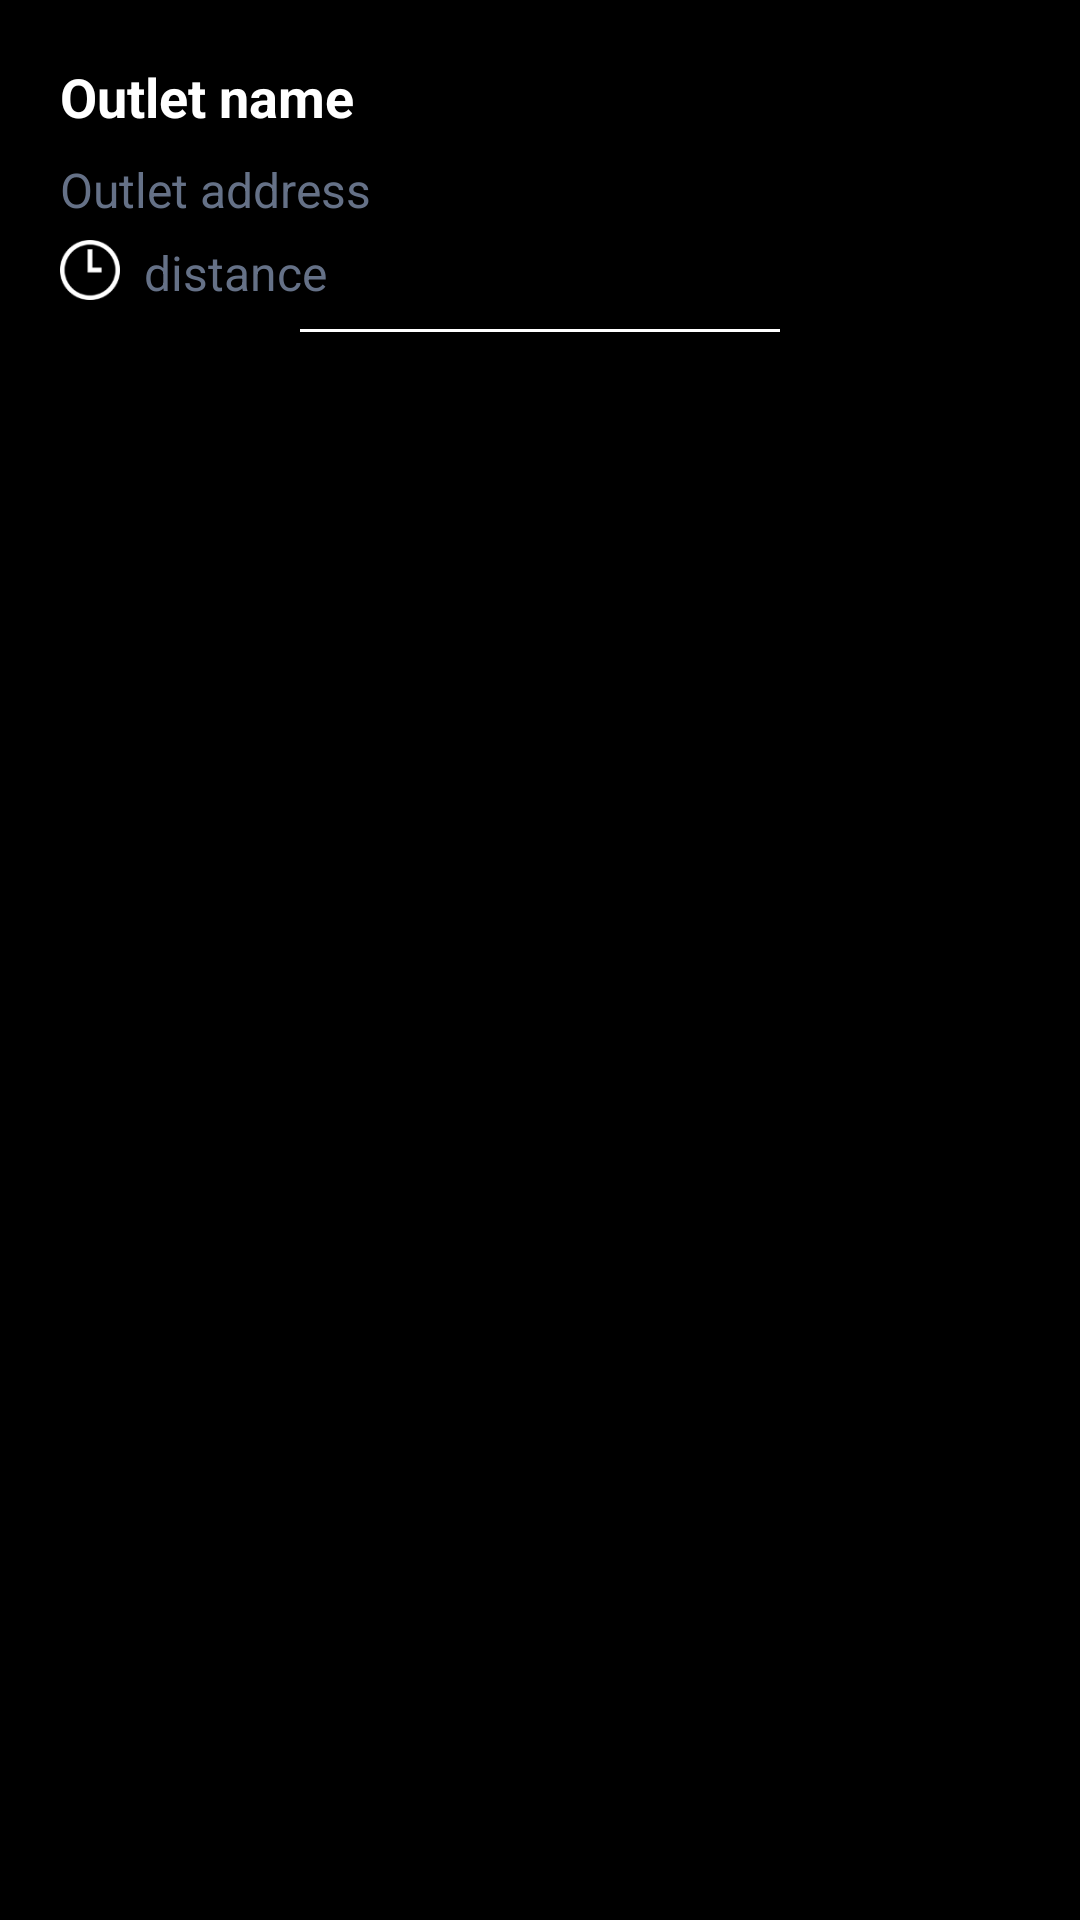

Android layout source for this screen:
<!-- AndroidManifest.xml: application theme AppTheme -->
<!-- res/layout/orders_list.xml -->
<?xml version="1.0" encoding="utf-8"?>
<LinearLayout xmlns:android="http://schemas.android.com/apk/res/android"
    android:orientation="vertical" android:layout_width="match_parent"
    android:layout_height="wrap_content"
    android:paddingBottom="12dp"
    android:background="@color/Black">
    <LinearLayout
        android:layout_width="match_parent"
        android:layout_height="wrap_content"
        android:orientation="horizontal">

        <LinearLayout
            android:layout_marginTop="12dp"
            android:layout_width="300dp"
            android:layout_height="match_parent"
            android:orientation="vertical">
            <TextView
                android:id="@+id/outlet_name"
                android:layout_width="match_parent"
                android:layout_height="wrap_content"
                android:layout_marginTop="8dp"
                android:layout_marginLeft="20dp"
                android:layout_marginRight="20dp"
                android:text="Outlet name"
                android:textStyle="bold"
                android:textSize="18dp"
                android:textColor="@color/White"/>
            <TextView
                android:id="@+id/order_price"
                android:layout_width="match_parent"
                android:layout_height="wrap_content"
                android:layout_marginTop="8dp"
                android:layout_marginLeft="20dp"
                android:layout_marginRight="20dp"
                android:text="Outlet address"
                android:textSize="16dp"
                android:textColor="@color/Grey"/>
            <LinearLayout
                android:layout_width="wrap_content"
                android:layout_height="wrap_content"
                android:orientation="horizontal"
                android:layout_marginTop="6dp"
                android:layout_marginLeft="20dp"
                android:layout_marginRight="20dp">
                <ImageView
                    android:layout_width="20dp"
                    android:layout_height="20dp"
                    android:background="@drawable/date_icon"/>
                <TextView
                    android:id="@+id/order_date"
                    android:layout_width="wrap_content"
                    android:layout_height="wrap_content"
                    android:layout_marginLeft="8dp"
                    android:text="distance"
                    android:textSize="16dp"
                    android:textColor="@color/Grey"/>
            </LinearLayout>
        </LinearLayout>

    </LinearLayout>
    <View
        android:layout_marginTop="8dp"
        android:layout_width="match_parent"
        android:layout_height="1dp"
        android:background="@color/White"
        android:layout_marginLeft="100dp"
        android:layout_marginRight="100dp"
        ></View>
</LinearLayout>
<!-- resources referenced by this layout -->
<resources>
  <color name="Black">#000000</color>
  <color name="Grey">#657187</color>
  <color name="White">#ffffff</color>
  <!-- drawable date_icon: png bitmap (drawable-hdpi, 1350 bytes) -->
  <style name="AppTheme" parent="Theme.AppCompat.Light.DarkActionBar">
          
          <item name="colorPrimary">@color/colorPrimary</item>
          <item name="colorPrimaryDark">@color/colorPrimaryDark</item>
          <item name="colorAccent">@color/colorAccent</item>
  
      </style>
  <color name="colorPrimary">#00AFF0</color>
  <color name="colorPrimaryDark">#303F9F</color>
  <color name="colorAccent">#FF4081</color>
</resources>
